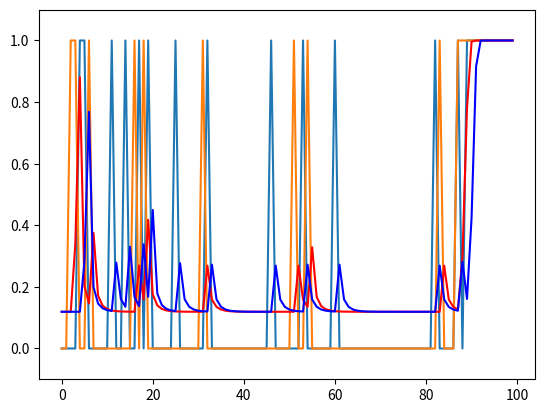

Recreate this plot in Python.
# -*- coding: utf-8 -*-
import numpy as np
import random

m11=(1,1)
m01=(2,-1)
m10=(-1,2)
m00=(0,0)

altruism1=-3
altruism2=-3

decay1=0.5
decay2=0.5

def next_probability(l,decay):
    if len(l)==0:
        return 0
    a=0
    b=0
    factor=1
    for i in l[::-1]:
        a+=i*factor
        b+=factor
        factor*=(1-decay)
    return a/b

def decision(altruism,decay,side,hb):
    pb1=next_probability(hb,decay)
    pb0=1-pb1
    
    #expected gain by changing from cooperate to cheat in both situation
    ea=(m01[0]-m11[0])*pb1+(m00[0]-m10[0])*pb0
    #expected gain of opponent
    pb0=max(0.01,pb0)#still set a lower boundary to avoid divided by 0, and more than 0.001 to avoid overflow exponent
    cooperate_factor=pb1/pb0
    #consider opponent gain by changing from cheat to cooperate, with altruism and probability variable
    eb=(m11[1]-m01[1])*pb0+(m10[1]-m00[1])*pb1+altruism+cooperate_factor
    #softmax to acquire probability
    pa1=np.exp(eb)/(np.exp(eb)+np.exp(ea))
    a=1
    if random.random()>pa1:
        a=0
    return a,pa1
    
    

h1=[]
h2=[]
p1s=[]
p2s=[]

n=100

for i in range(n):
    decision1,p1=decision(altruism1,decay1,0,h2)
    decision2,p2=decision(altruism2,decay2,1,h1)
    h1.append(decision1)
    h2.append(decision2)
    p1s.append(p1)
    p2s.append(p2)
print(h1,h2)

import matplotlib.pyplot as plt
plt.plot(h1)
plt.plot(h2)
plt.plot(p1s,"r")
plt.plot(p2s,"b")
plt.ylim(-0.1,1.1)
plt.show()

